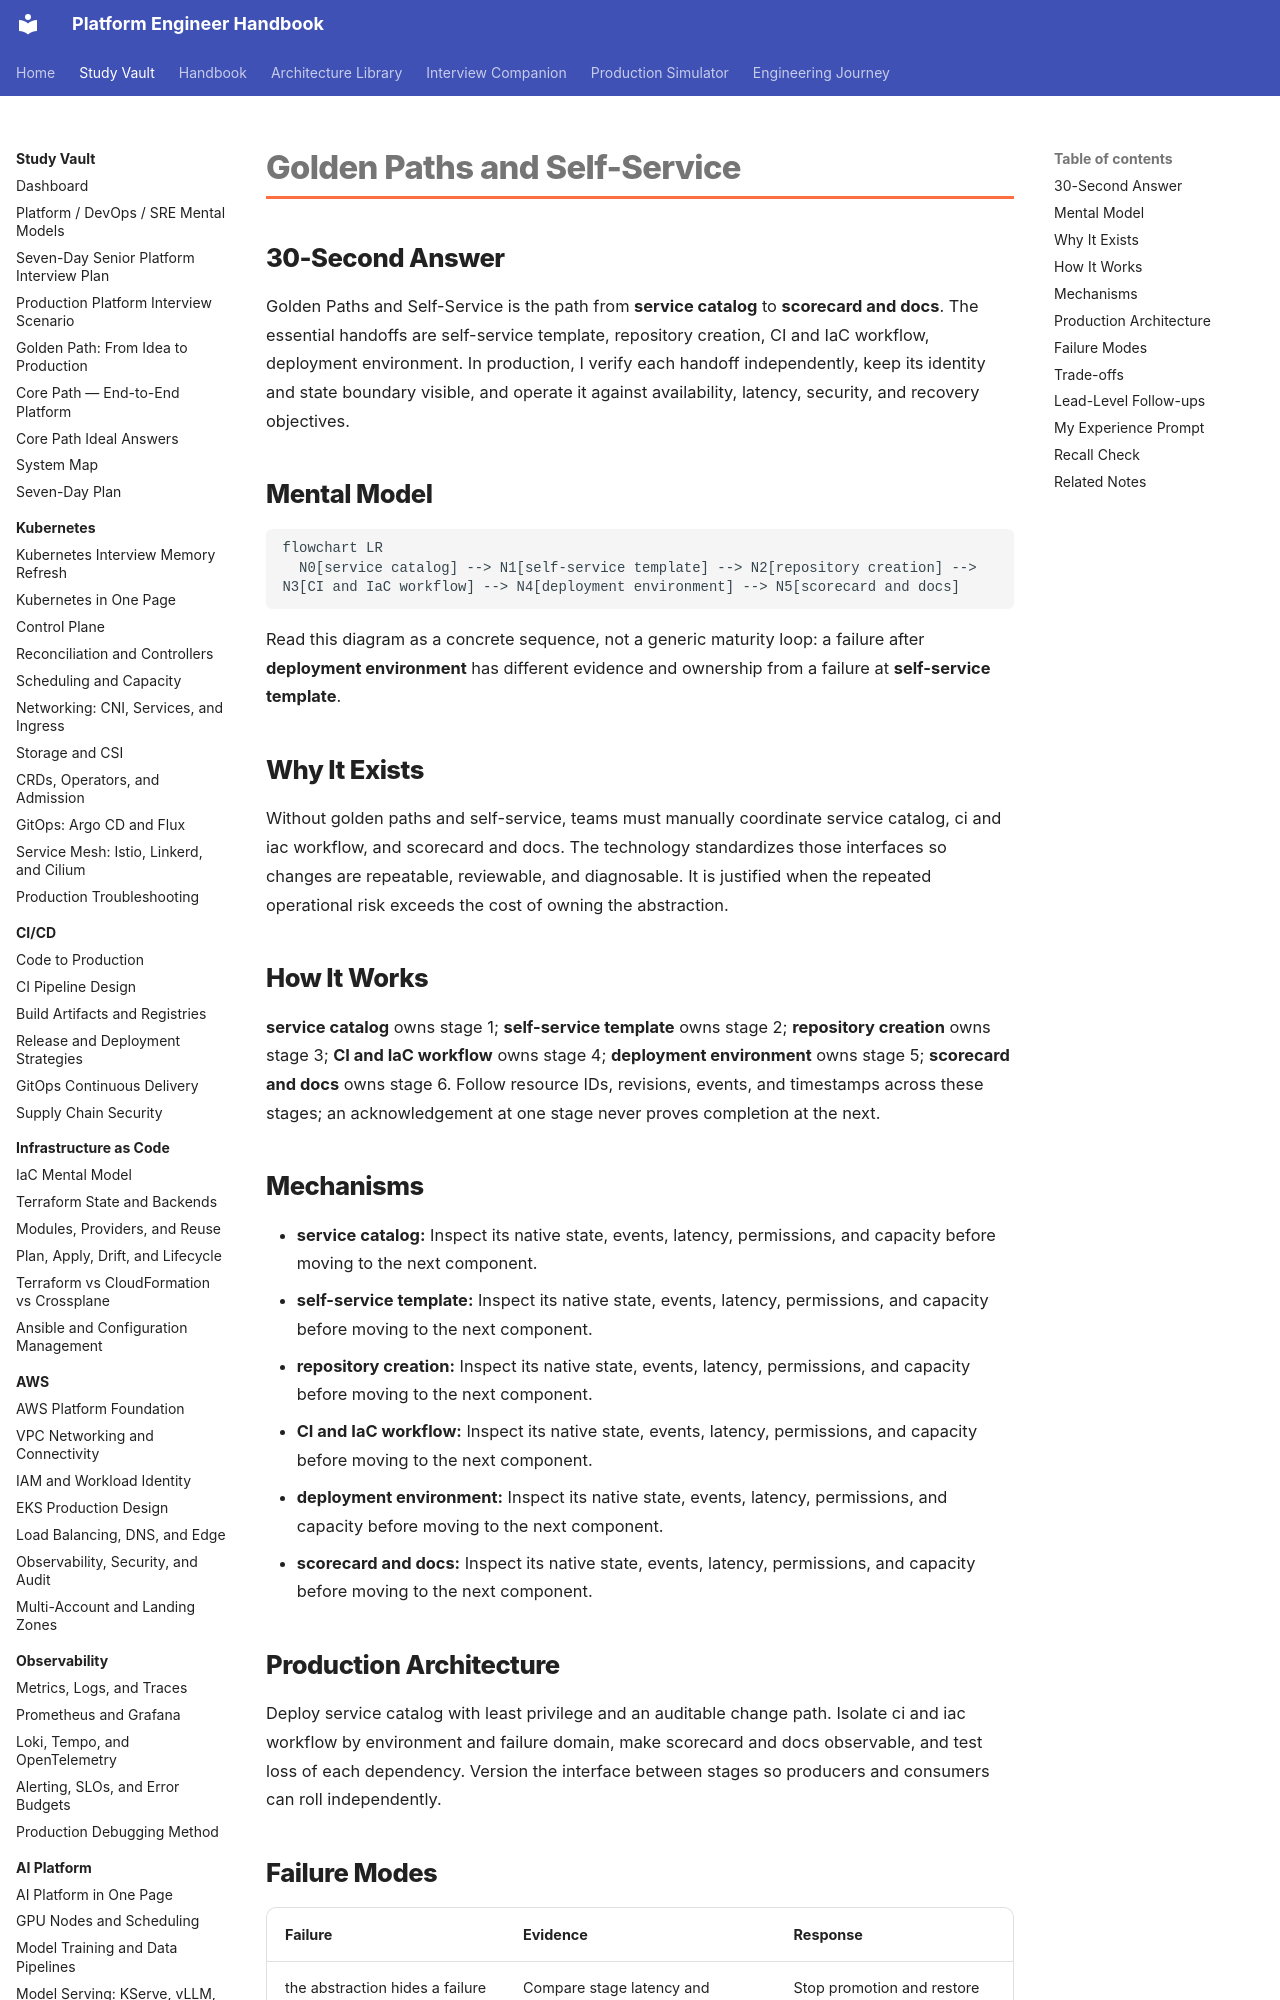

repository: m1mohamad/devops-sre-prep · page: study/platform-engineering/02-golden-paths-and-self-service/index.html · generator: mkdocs

---
title: Golden Paths and Self-Service
tags: [platform-engineering, platform-engineering]
aliases: [Golden Paths and Self-Service study note]
---

# Golden Paths and Self-Service

## 30-Second Answer

Golden Paths and Self-Service is the path from **service catalog** to **scorecard and docs**. The essential handoffs are self-service template, repository creation, CI and IaC workflow, deployment environment. In production, I verify each handoff independently, keep its identity and state boundary visible, and operate it against availability, latency, security, and recovery objectives.

## Mental Model

```mermaid
flowchart LR
  N0[service catalog] --> N1[self-service template] --> N2[repository creation] --> N3[CI and IaC workflow] --> N4[deployment environment] --> N5[scorecard and docs]
```

Read this diagram as a concrete sequence, not a generic maturity loop: a failure after **deployment environment** has different evidence and ownership from a failure at **self-service template**.

## Why It Exists

Without golden paths and self-service, teams must manually coordinate service catalog, ci and iac workflow, and scorecard and docs. The technology standardizes those interfaces so changes are repeatable, reviewable, and diagnosable. It is justified when the repeated operational risk exceeds the cost of owning the abstraction.

## How It Works

**service catalog** owns stage 1; **self-service template** owns stage 2; **repository creation** owns stage 3; **CI and IaC workflow** owns stage 4; **deployment environment** owns stage 5; **scorecard and docs** owns stage 6. Follow resource IDs, revisions, events, and timestamps across these stages; an acknowledgement at one stage never proves completion at the next.
